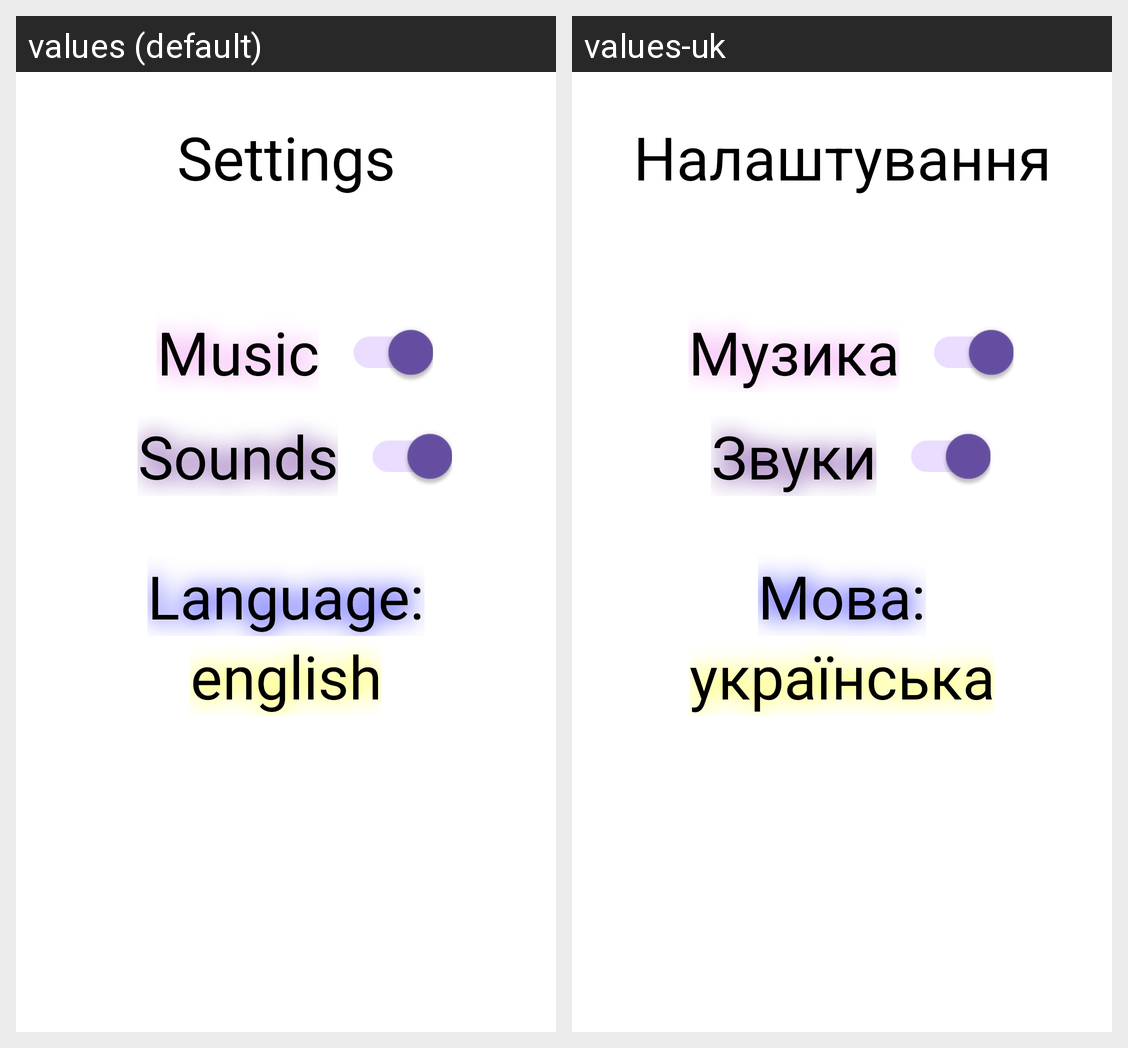

Strings drawn on this Android screen and how each of the app's shown locales translates them:
Android screen res/layout/fragment_settings.xml rendered under 2 locales, left to right: values (default), values-uk. Device: Nexus 5 (rendered at 1080×1920; each locale shown at half size, 540×960, under a caption strip naming it); theme Theme.MathGame.
Strings drawn on this screen, with the default value and each locale's value (text and hints the layout hard-codes, and strings that could not be matched under every locale, appear in the picture but are not listed):

button_settings_text
  values: Settings
  values-uk: Налаштування

music
  values: Music
  values-uk: Музика

sounds
  values: Sounds
  values-uk: Звуки

language
  values: Language:
  values-uk: Мова:

language_current
  values: english
  values-uk: українська
